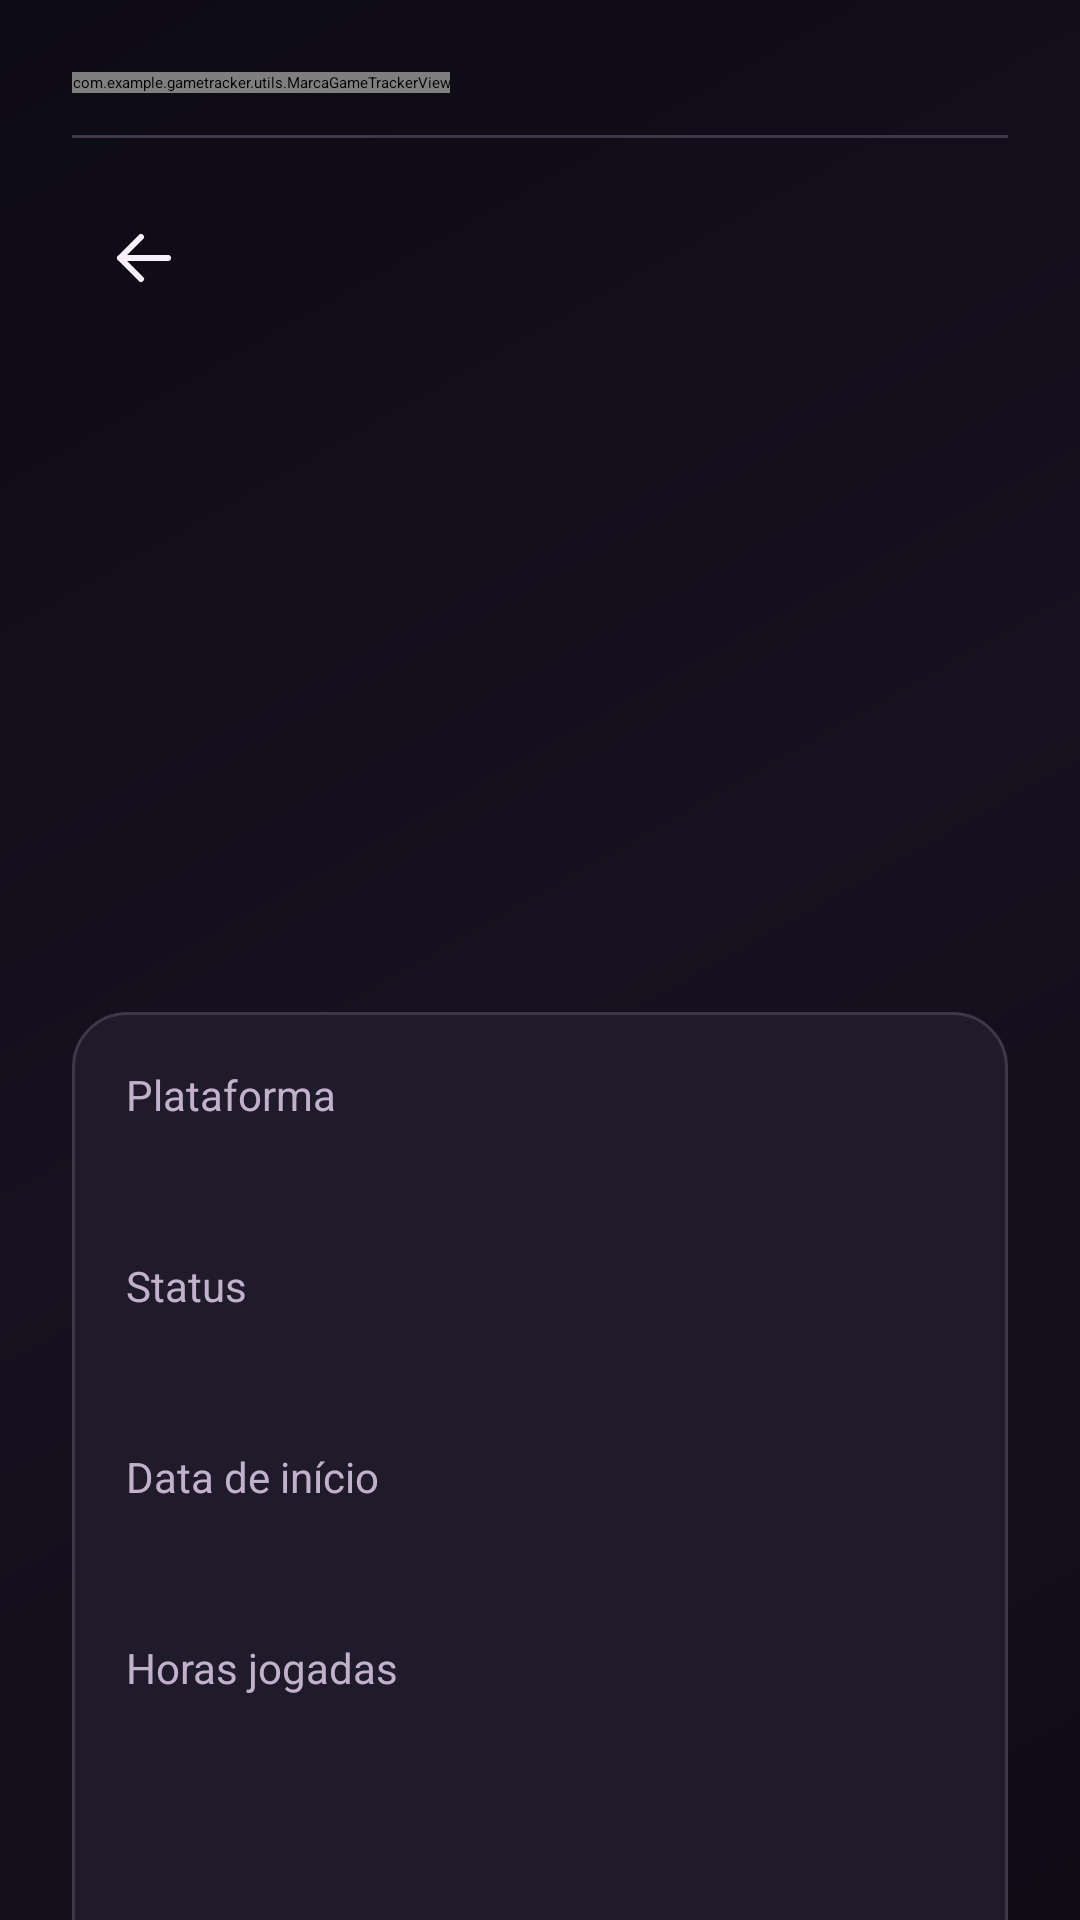

Write the Android layout XML for this screen, with the resource values it uses.
<!-- AndroidManifest.xml: application theme Theme.GameTracker -->
<!-- res/layout/activity_detalhes_jogo.xml -->
<?xml version='1.0' encoding='utf-8'?>
<ScrollView xmlns:android="http://schemas.android.com/apk/res/android" android:layout_width="match_parent" android:layout_height="match_parent" android:background="@drawable/bg_tela_gametracker" android:fillViewport="true">

    <LinearLayout android:layout_width="match_parent" android:layout_height="wrap_content" android:orientation="vertical" android:padding="24dp">

        <include layout="@layout/gt_brand_header" />
        <ImageButton android:id="@+id/buttonVoltarDetalhes" android:layout_width="48dp"
            android:layout_height="48dp" android:padding="12dp"
            android:background="?attr/selectableItemBackgroundBorderless"
            android:src="@drawable/ic_gt_back" android:tint="@color/texto"
            android:contentDescription="@string/voltar" />
        <TextView android:id="@+id/capaDetalheJogo" android:layout_width="match_parent" android:layout_height="150dp" android:gravity="center" android:padding="20dp" android:layout_marginBottom="18dp" android:textColor="@color/texto" android:textSize="25sp" android:textStyle="bold" android:maxLines="3" />

        <TextView android:id="@+id/textoTituloDetalhe" android:layout_width="match_parent" android:layout_height="wrap_content" android:textColor="@color/texto" android:textSize="28sp" android:textStyle="bold" android:fontFamily="sans-serif-medium" />

        <LinearLayout android:layout_width="match_parent" android:layout_height="wrap_content" android:layout_marginTop="22dp" android:background="@drawable/bg_card_jogo" android:orientation="vertical" android:padding="18dp">

            <TextView android:layout_width="match_parent" android:layout_height="wrap_content" android:text="@string/plataforma" android:textColor="@color/texto_secundario" android:textSize="14sp" />

            <TextView android:id="@+id/textoPlataformaDetalhe" android:layout_width="match_parent" android:layout_height="wrap_content" android:layout_marginTop="4dp" android:textColor="@color/texto" android:textSize="17sp" />

            <TextView android:layout_width="match_parent" android:layout_height="wrap_content" android:layout_marginTop="18dp" android:text="@string/status" android:textColor="@color/texto_secundario" android:textSize="14sp" />

            <TextView android:id="@+id/textoStatusDetalhe" android:layout_width="match_parent" android:layout_height="wrap_content" android:layout_marginTop="4dp" android:textColor="@color/destaque" android:textSize="17sp" />

            <TextView android:layout_width="match_parent" android:layout_height="wrap_content" android:layout_marginTop="18dp" android:text="@string/data_inicio" android:textColor="@color/texto_secundario" android:textSize="14sp" />

            <TextView android:id="@+id/textoDataInicioDetalhe" android:layout_width="match_parent" android:layout_height="wrap_content" android:layout_marginTop="4dp" android:textColor="@color/texto" android:textSize="17sp" />

            <TextView android:layout_width="match_parent" android:layout_height="wrap_content" android:layout_marginTop="18dp" android:text="@string/horas_jogadas" android:textColor="@color/texto_secundario" android:textSize="14sp" />

            <TextView android:id="@+id/textoHorasJogadasDetalhe" android:layout_width="match_parent" android:layout_height="wrap_content" android:layout_marginTop="4dp" android:textColor="@color/texto" android:textSize="17sp" />

            <TextView android:id="@+id/textoProgressoDetalhe" android:layout_width="match_parent" android:layout_height="wrap_content" android:layout_marginTop="18dp" android:textColor="@color/texto_secundario" android:textSize="14sp" />

            <ProgressBar android:id="@+id/progressBarJogo" style="?android:attr/progressBarStyleHorizontal" android:layout_width="match_parent" android:layout_height="12dp" android:layout_marginTop="8dp" android:max="100" android:progress="0" android:progressTint="@color/destaque" android:progressBackgroundTint="@color/borda" />

            <LinearLayout android:layout_width="match_parent" android:layout_height="wrap_content" android:orientation="horizontal" android:layout_marginTop="14dp" android:gravity="center_vertical">
                <Button android:id="@+id/botaoMenosProgresso" style="@style/BotaoSecundario" android:layout_width="0dp" android:layout_weight="1" android:layout_height="48dp" android:text="− 10%" android:textColor="@color/black" android:textAllCaps="false" android:fontFamily="sans-serif-medium" />
                <Button android:id="@+id/botaoMaisProgresso" style="@style/BotaoSecundario" android:layout_width="0dp" android:layout_weight="1" android:layout_marginStart="12dp" android:layout_height="48dp" android:text="+ 10%" android:textColor="@color/black" android:textAllCaps="false" android:fontFamily="sans-serif-medium" />
            </LinearLayout>
            <TextView android:layout_width="match_parent" android:layout_height="wrap_content" android:layout_marginTop="6dp" android:text="Altere o progresso rapidamente. Os dados são salvos no Firebase." android:textColor="@color/texto_secundario" android:textSize="12sp" />

            <TextView android:layout_width="match_parent" android:layout_height="wrap_content" android:layout_marginTop="18dp" android:text="@string/observacoes" android:textColor="@color/texto_secundario" android:textSize="14sp" />

            <TextView android:id="@+id/textoObservacoesDetalhe" android:layout_width="match_parent" android:layout_height="wrap_content" android:layout_marginTop="4dp" android:textColor="@color/texto" android:textSize="16sp" />
        </LinearLayout>

        <Button android:textColor="@color/black" android:id="@+id/buttonEditarDetalhes" style="@style/BotaoPrincipal" android:layout_marginTop="24dp" android:text="@string/editar_jogo" android:textAllCaps="false" android:fontFamily="sans-serif-medium" />
    </LinearLayout>
</ScrollView>
<!-- res/layout/gt_brand_header.xml (included above) -->
<?xml version="1.0" encoding="utf-8"?>
<LinearLayout xmlns:android="http://schemas.android.com/apk/res/android"
    android:layout_width="match_parent" android:layout_height="wrap_content"
    android:orientation="vertical" android:paddingBottom="16dp">
    <com.example.gametracker.utils.MarcaGameTrackerView android:layout_width="wrap_content" android:layout_height="wrap_content"
        android:text="GameTracker" android:textColor="@color/destaque"
        android:fontFamily="sans-serif-black" android:letterSpacing="-0.035"
        android:textSize="28sp" android:textStyle="bold"/>
    <View android:layout_width="match_parent" android:layout_height="1dp"
        android:layout_marginTop="14dp" android:background="@color/borda"/>
</LinearLayout>
<!-- resources referenced by this layout -->
<resources>
  <color name="black">#FF000000</color>
  <color name="borda">#FF403649</color>
  <color name="destaque">#FFC491F8</color>
  <color name="texto">#FFF8F1FC</color>
  <color name="texto_secundario">#FFC1B1CC</color>
  <!-- drawable bg_card_jogo (drawable) -->
  <?xml version="1.0" encoding="utf-8"?>
  <shape xmlns:android="http://schemas.android.com/apk/res/android"><solid android:color="@color/superficie"/><stroke android:width="1dp" android:color="@color/borda"/><corners android:radius="18dp"/></shape>
  <!-- drawable bg_tela_gametracker (drawable) -->
  <?xml version="1.0" encoding="utf-8"?>
  <shape xmlns:android="http://schemas.android.com/apk/res/android"><gradient android:angle="135" android:startColor="#100D17" android:centerColor="#161020" android:endColor="#0D0B15" /></shape>
  <!-- drawable ic_gt_back (drawable) -->
  <?xml version="1.0" encoding="utf-8"?>
  <vector xmlns:android="http://schemas.android.com/apk/res/android" android:width="24dp" android:height="24dp" android:viewportWidth="24" android:viewportHeight="24"><path android:strokeColor="#FFFFFFFF" android:strokeWidth="2" android:strokeLineCap="round" android:strokeLineJoin="round" android:fillColor="@android:color/transparent" android:pathData="M20,12H4 M11,5L4,12l7,7" /></vector>
  <string name="data_inicio">Data de início</string>
  <string name="editar_jogo">Editar jogo</string>
  <string name="horas_jogadas">Horas jogadas</string>
  <string name="observacoes">Observações</string>
  <string name="plataforma">Plataforma</string>
  <string name="status">Status</string>
  <string name="voltar">← Voltar</string>
  <style name="BotaoPrincipal">
          <item name="android:layout_width">match_parent</item>
          <item name="android:layout_height">54dp</item>
          <item name="android:background">@drawable/bg_botao_principal</item>
          <item name="android:fontFamily">sans-serif-medium</item>
          <item name="android:textColor">@color/botao_lilas_text</item>
          <item name="android:textAllCaps">false</item>
          <item name="android:textSize">16sp</item>
          <item name="android:textStyle">bold</item>
          <item name="android:stateListAnimator">@null</item>
      </style>
  <style name="BotaoSecundario">
          <item name="android:layout_width">match_parent</item>
          <item name="android:layout_height">54dp</item>
          <item name="android:background">@drawable/bg_botao_secundario</item>
          <item name="android:textColor">@color/black</item>
          <item name="android:textAllCaps">false</item>
          <item name="android:textSize">14sp</item>
          <item name="android:textStyle">bold</item>
      </style>
  <style name="Theme.GameTracker" parent="Base.Theme.GameTracker" />
  <color name="superficie">#FF201B2A</color>
  <!-- drawable bg_botao_principal (drawable) -->
  <?xml version="1.0" encoding="utf-8"?>
  <ripple xmlns:android="http://schemas.android.com/apk/res/android" android:color="@color/ripple_dark"><item><shape><gradient android:startColor="#D7A4FF" android:endColor="#A96AE7" android:angle="0"/><corners android:radius="16dp"/></shape></item></ripple>
  <color name="botao_lilas_text">#FF000000</color>
  <!-- drawable bg_botao_secundario (drawable) -->
  <?xml version="1.0" encoding="utf-8"?>
  <ripple xmlns:android="http://schemas.android.com/apk/res/android" android:color="@color/ripple_dark"><item><shape><solid android:color="#BB91EF"/><stroke android:width="1dp" android:color="#DCB4FF"/><corners android:radius="14dp"/></shape></item></ripple>
  <color name="ripple_dark">#25000000</color>
  <color name="fundo">#FF0D0B15</color>
</resources>
